Photos from the image-classification dataset "split" in the GitHub repository PeymanKh/delisio_mvp. Its 10 classes are: burger, fried chicken, kebab, paella, pasta, pizza, ramen, steak, sushi, tacos.

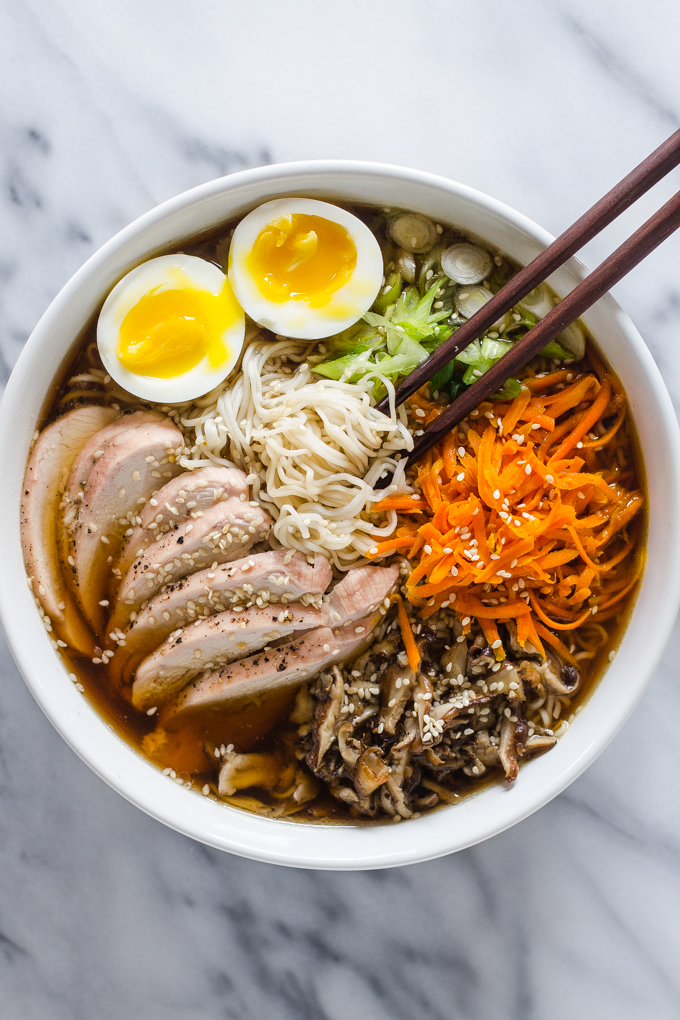
Label: ramen

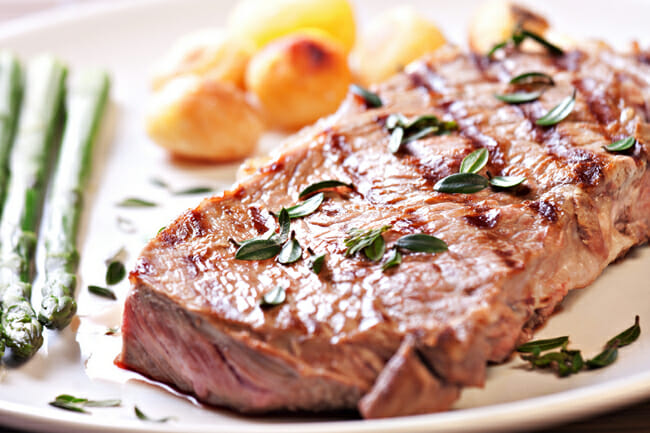
Label: steak

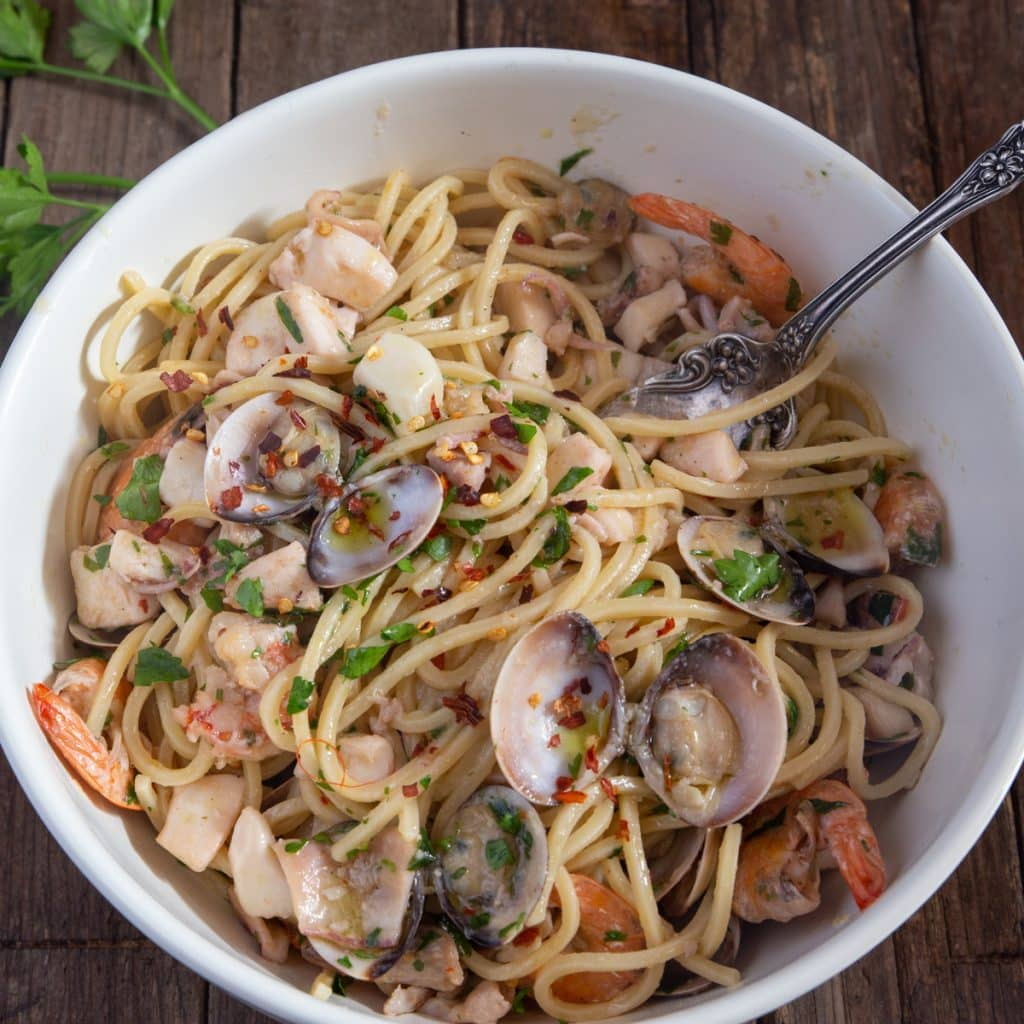
Label: pasta

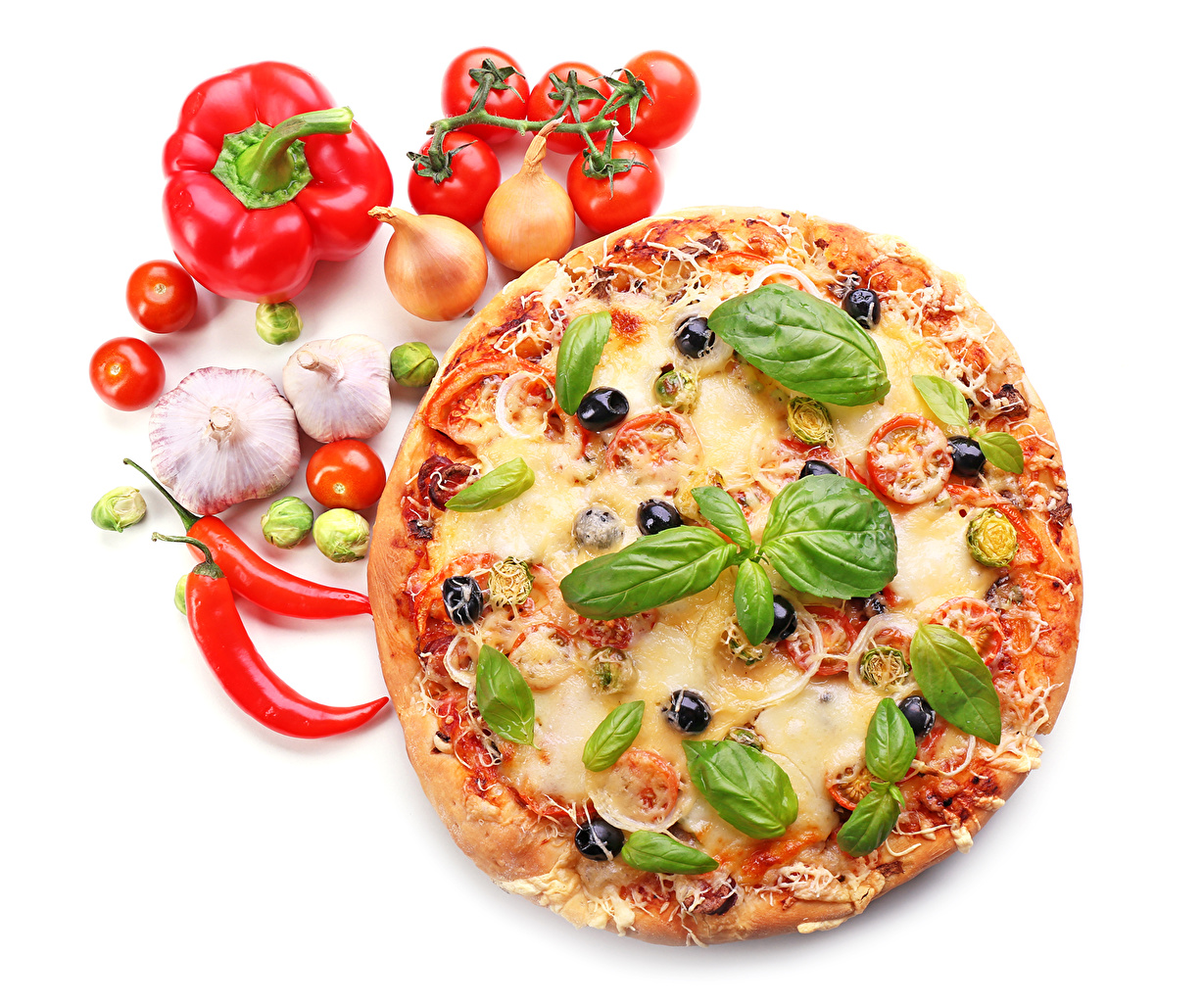
Label: pizza

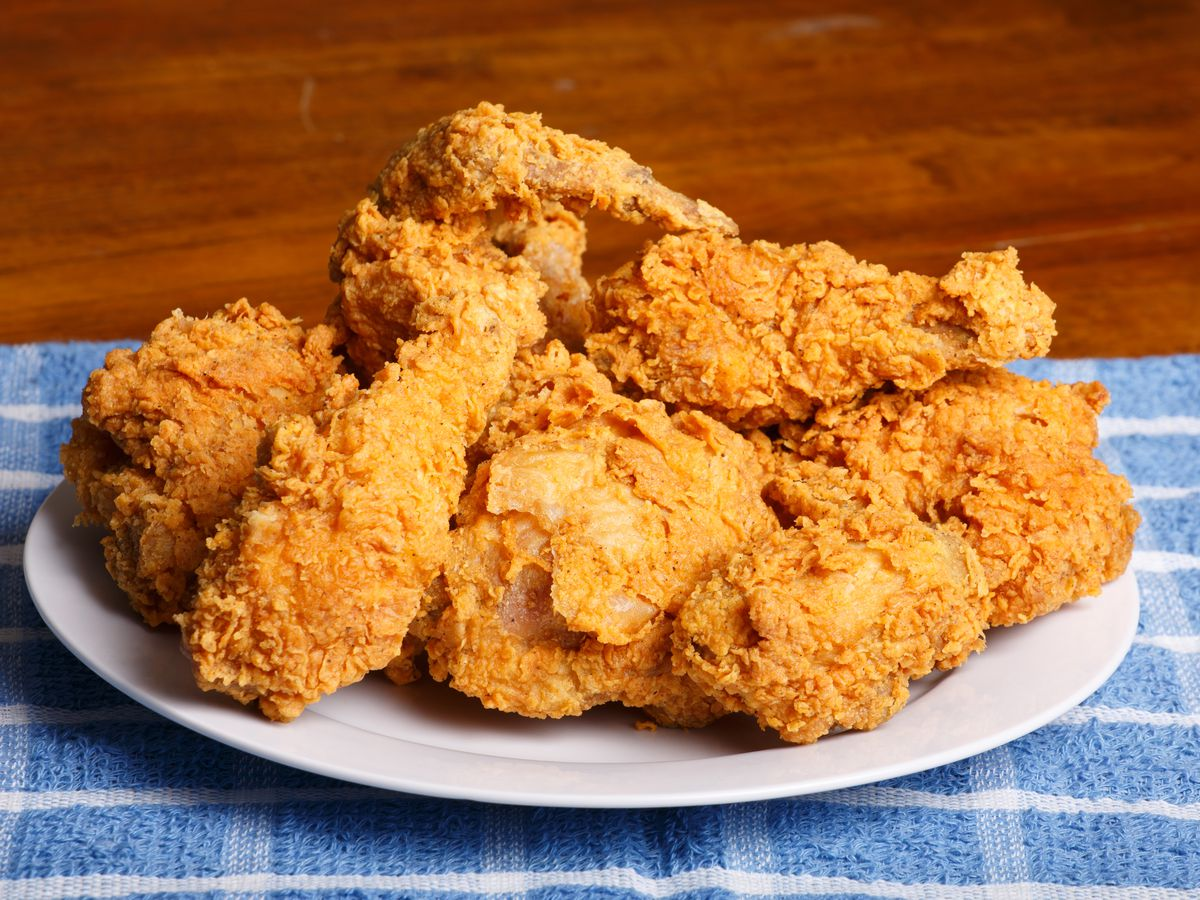
Label: fried chicken

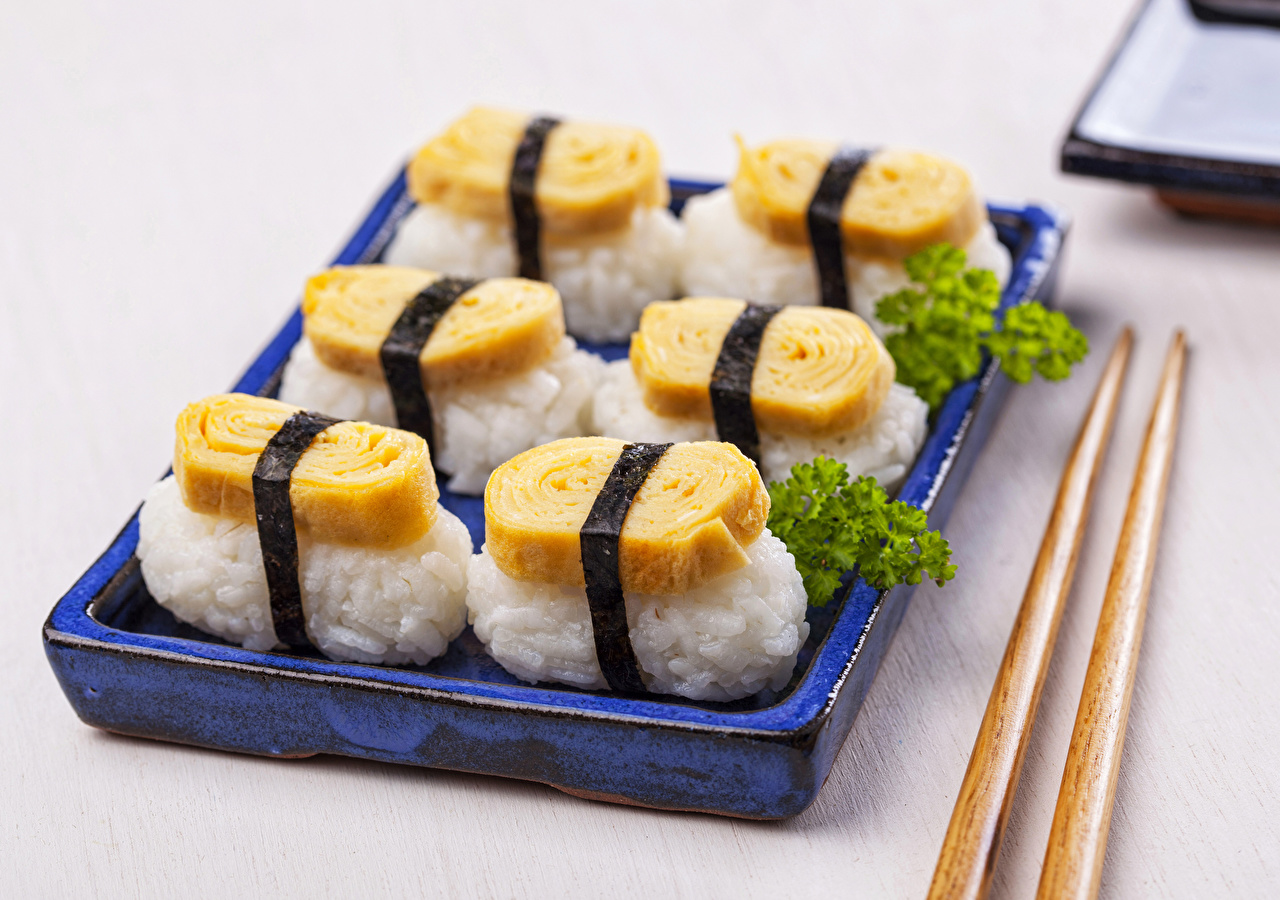
Label: sushi
